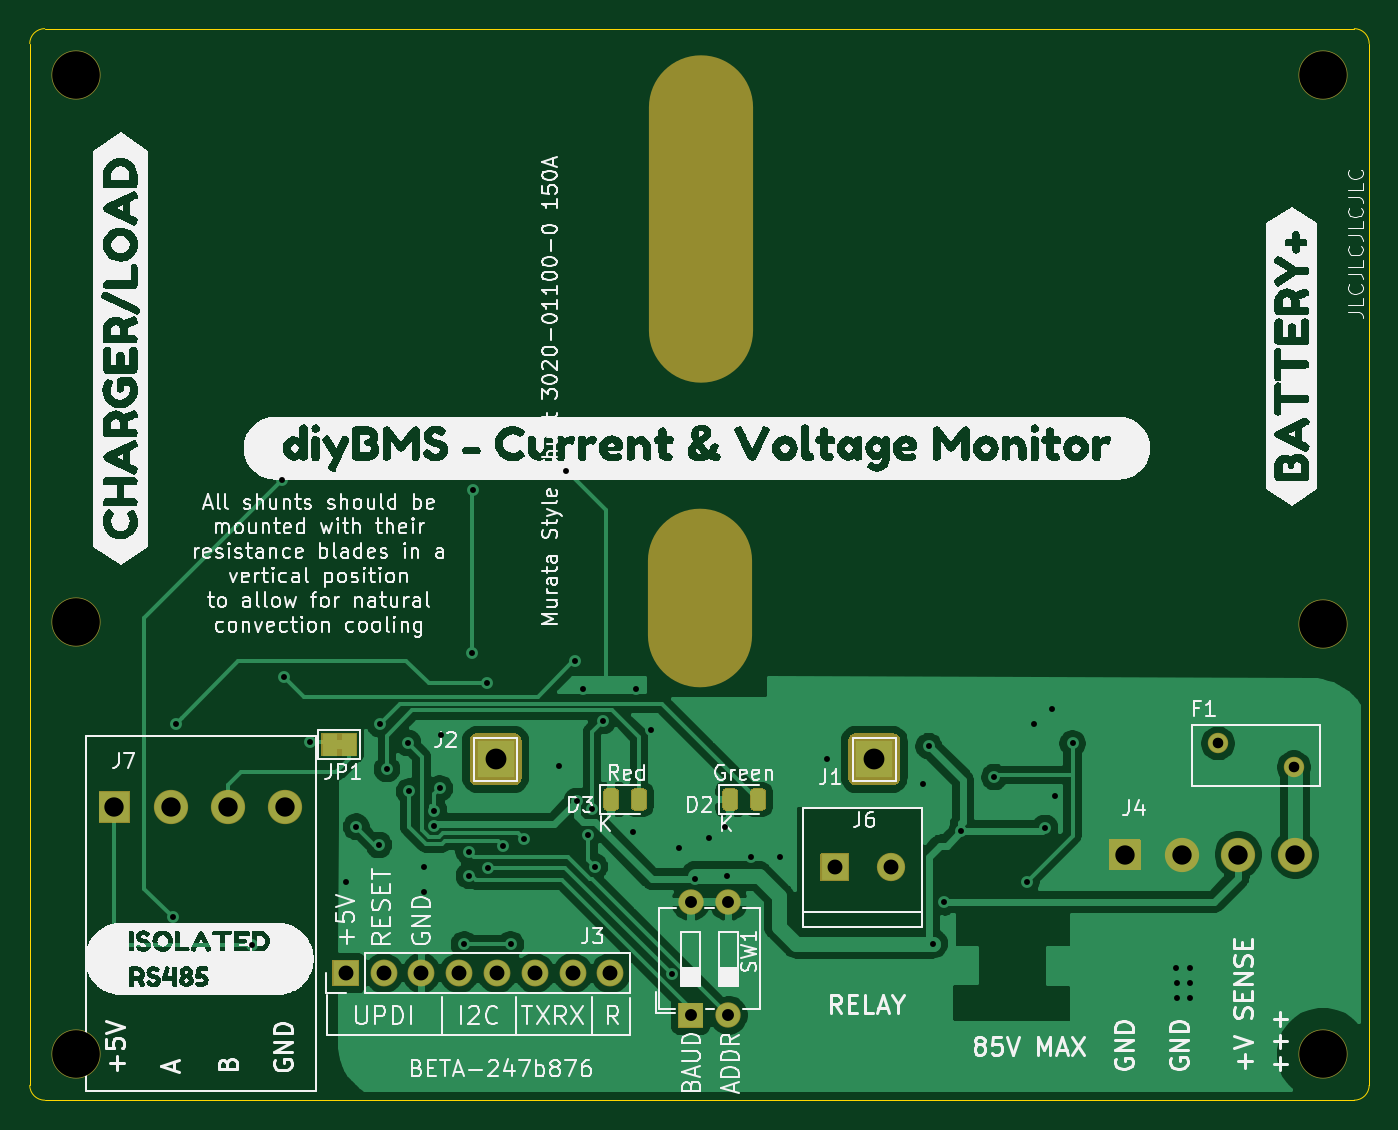
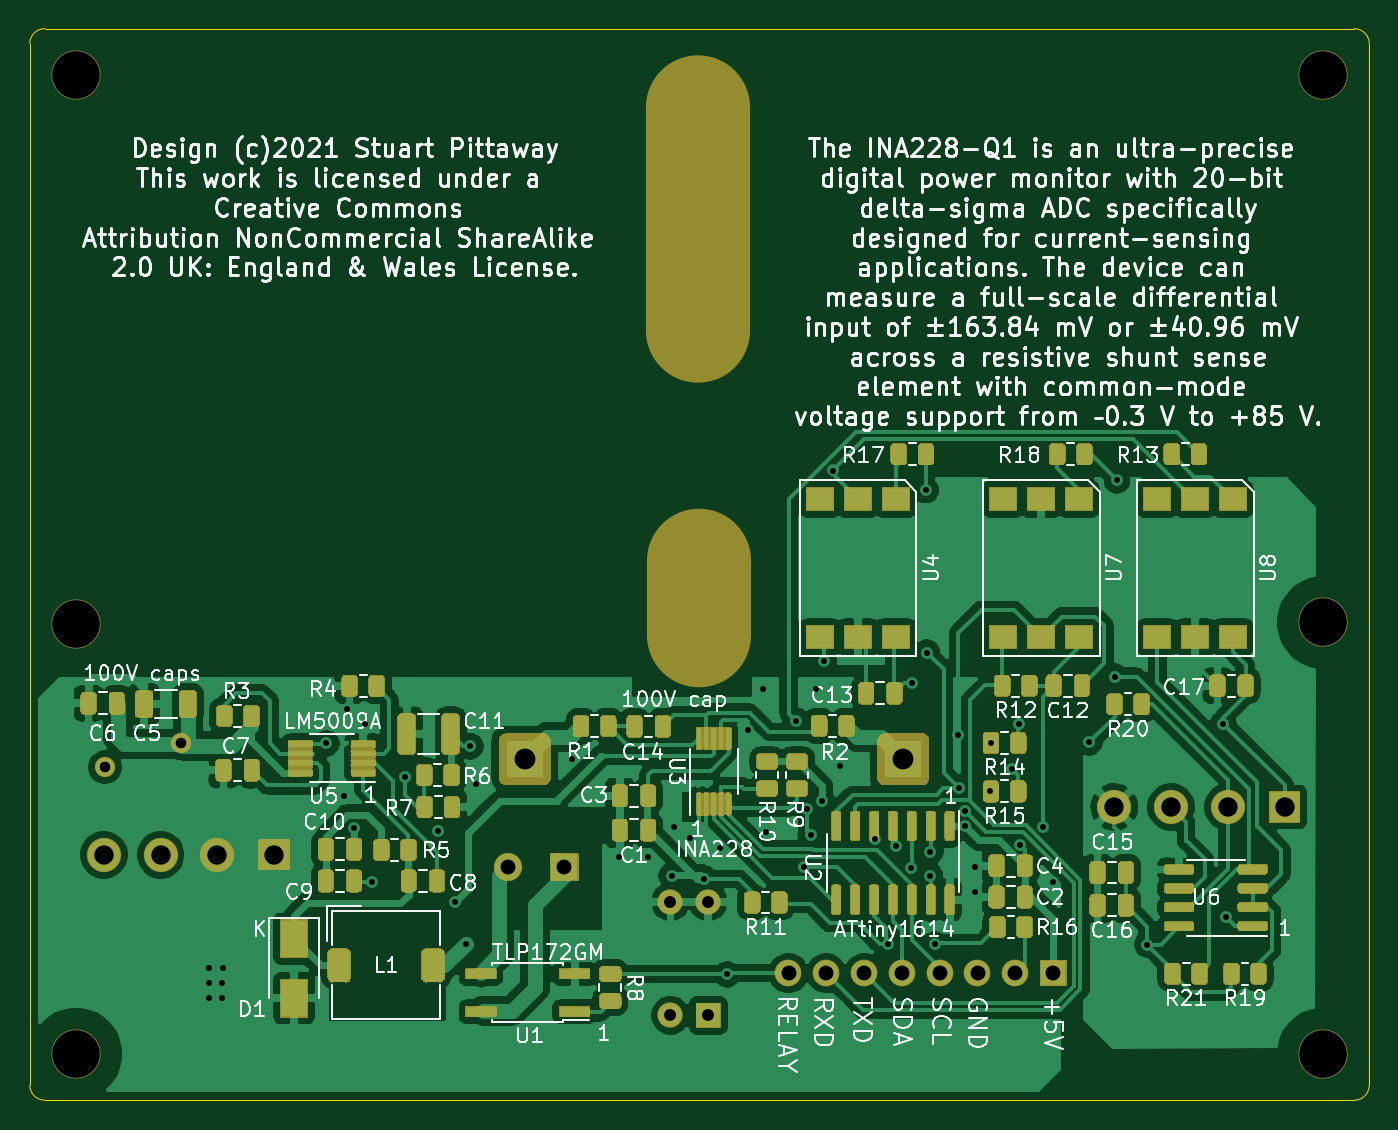
Circuit board: 8 layer files. Board 90.0 x 72.0 mm.
- drill: CurrentShuntCircuit-drill.drl (2035 bytes)
- bottom_copper: CurrentShuntCircuit.GBL (228836 bytes)
- bottom_silk: CurrentShuntCircuit.GBO (174145 bytes)
- bottom_mask: CurrentShuntCircuit.GBS (94320 bytes)
- outline: CurrentShuntCircuit.GKO (1073 bytes)
- top_copper: CurrentShuntCircuit.GTL (78185 bytes)
- top_silk: CurrentShuntCircuit.GTO (142402 bytes)
- top_mask: CurrentShuntCircuit.GTS (6323 bytes)

=== drill: CurrentShuntCircuit-drill.drl ===
M48
; DRILL file {KiCad 5.1.9+dfsg1-1~bpo10+1} date Mon Feb 14 12:11:38 2022
; FORMAT={-:-/ absolute / inch / decimal}
; #@! TF.CreationDate,2022-02-14T12:11:38+00:00
; #@! TF.GenerationSoftware,Kicad,Pcbnew,5.1.9+dfsg1-1~bpo10+1
FMAT,2
INCH
T1C0.0157
T2C0.0280
T3C0.0315
T4C0.0394
T5C0.0512
T6C0.0551
T7C0.1260
T8C0.1969
%
G90
G05
T1
X5.8898Y-4.6339
X5.8976Y-4.122
X6.0984Y-4.7067
X6.1791Y-3.4783
X6.185Y-3.998
X6.252Y-4.1713
X6.3496Y-4.5398
X6.3753Y-4.395
X6.435Y-4.4429
X6.437Y-4.124
X6.4567Y-4.2421
X6.5123Y-4.1732
X6.5157Y-4.3012
X6.5551Y-4.502
X6.5551Y-4.5677
X6.5806Y-4.3938
X6.5812Y-4.3528
X6.5965Y-4.2933
X6.5984Y-4.1516
X6.6606Y-4.7059
X6.6732Y-4.4606
X6.6741Y-4.5246
X6.6821Y-3.9341
X6.685Y-3.5039
X6.7205Y-4.0157
X6.7244Y-4.503
X6.7643Y-4.4445
X6.7843Y-4.7059
X6.8197Y-4.4281
X6.9114Y-4.2343
X6.9316Y-3.4523
X6.9547Y-3.9567
X6.9596Y-4.3268
X6.9764Y-4.0295
X6.9894Y-4.4154
X6.9995Y-4.3484
X7.0066Y-4.501
X7.0276Y-4.1152
X7.1083Y-4.4094
X7.1161Y-4.0315
X7.1555Y-4.1398
X7.2106Y-4.7854
X7.228Y-4.452
X7.2705Y-4.5328
X7.3091Y-4.4252
X7.3504Y-4.3949
X7.3571Y-4.5248
X7.4185Y-4.4756
X7.4976Y-4.4744
X7.622Y-4.2146
X7.8756Y-4.2823
X7.8902Y-4.1819
X7.9016Y-4.7039
X7.9311Y-4.5945
X7.9764Y-4.4067
X8.0638Y-4.2634
X8.1488Y-4.5398
X8.1677Y-4.1224
X8.1976Y-4.3984
X8.215Y-4.0835
X8.224Y-4.3126
X8.2707Y-4.1744
X8.5445Y-4.7681
X8.5457Y-4.8079
X8.5457Y-4.8472
X8.5799Y-4.7681
X8.5811Y-4.8079
X8.5811Y-4.8472
T2
X8.6555Y-4.1744
X8.8563Y-4.2374
T3
X7.2602Y-4.5937
X7.2602Y-4.8937
X7.3602Y-4.5937
X7.3602Y-4.8937
T4
X6.348Y-4.7819
X6.448Y-4.7819
X6.548Y-4.7819
X6.648Y-4.7819
X6.748Y-4.7819
X6.848Y-4.7819
X6.948Y-4.7819
X7.048Y-4.7819
X7.6409Y-4.502
X7.7906Y-4.502
T5
X5.7358Y-4.3425
X5.8858Y-4.3425
X6.0358Y-4.3425
X6.1858Y-4.3425
X8.4091Y-4.4689
X8.5591Y-4.4689
X8.7091Y-4.4689
X8.8591Y-4.4689
T6
X6.7441Y-4.2165
X7.7461Y-4.2165
T7
X5.6339Y-2.4055
X5.6339Y-3.8543
X5.6339Y-4.9961
X8.9331Y-2.4055
X8.9331Y-3.8583
X8.9331Y-4.9961
T8
G00X7.2857Y-3.6918
M15
G01X7.2857Y-3.8886
M16
G05
G00X7.2869Y-2.491
M15
G01X7.2869Y-3.0815
M16
G05
T0
M30

=== bottom_copper: CurrentShuntCircuit.GBL (228836 bytes, source omitted) ===
=== bottom_silk: CurrentShuntCircuit.GBO (174145 bytes, source omitted) ===
=== bottom_mask: CurrentShuntCircuit.GBS (94320 bytes, source omitted) ===
=== outline: CurrentShuntCircuit.GKO ===
G04 #@! TF.GenerationSoftware,KiCad,Pcbnew,5.1.9+dfsg1-1~bpo10+1*
G04 #@! TF.CreationDate,2022-02-14T12:11:38+00:00*
G04 #@! TF.ProjectId,CurrentShuntCircuit,43757272-656e-4745-9368-756e74436972,1*
G04 #@! TF.SameCoordinates,Original*
G04 #@! TF.FileFunction,Profile,NP*
%FSLAX46Y46*%
G04 Gerber Fmt 4.6, Leading zero omitted, Abs format (unit mm)*
G04 Created by KiCad (PCBNEW 5.1.9+dfsg1-1~bpo10+1) date 2022-02-14 12:11:38*
%MOMM*%
%LPD*%
G01*
G04 APERTURE LIST*
G04 #@! TA.AperFunction,Profile*
%ADD10C,0.050000*%
G04 #@! TD*
G04 APERTURE END LIST*
D10*
X141000000Y-130000000D02*
G75*
G02*
X140000000Y-129000000I0J1000000D01*
G01*
X140000000Y-59000000D02*
G75*
G02*
X141000000Y-58000000I1000000J0D01*
G01*
X229000000Y-58000000D02*
G75*
G02*
X230000000Y-59000000I0J-1000000D01*
G01*
X230000000Y-129000000D02*
G75*
G02*
X229000000Y-130000000I-1000000J0D01*
G01*
X229000000Y-130000000D02*
X141000000Y-130000000D01*
X230000000Y-59000000D02*
X230000000Y-129000000D01*
X141000000Y-58000000D02*
X229000000Y-58000000D01*
X140000000Y-129000000D02*
X140000000Y-59000000D01*
M02*

=== top_copper: CurrentShuntCircuit.GTL (78185 bytes, source omitted) ===
=== top_silk: CurrentShuntCircuit.GTO (142402 bytes, source omitted) ===
=== top_mask: CurrentShuntCircuit.GTS ===
G04 #@! TF.GenerationSoftware,KiCad,Pcbnew,5.1.9+dfsg1-1~bpo10+1*
G04 #@! TF.CreationDate,2022-02-14T12:11:38+00:00*
G04 #@! TF.ProjectId,CurrentShuntCircuit,43757272-656e-4745-9368-756e74436972,1*
G04 #@! TF.SameCoordinates,Original*
G04 #@! TF.FileFunction,Soldermask,Top*
G04 #@! TF.FilePolarity,Negative*
%FSLAX46Y46*%
G04 Gerber Fmt 4.6, Leading zero omitted, Abs format (unit mm)*
G04 Created by KiCad (PCBNEW 5.1.9+dfsg1-1~bpo10+1) date 2022-02-14 12:11:38*
%MOMM*%
%LPD*%
G01*
G04 APERTURE LIST*
%ADD10C,2.302000*%
%ADD11O,7.000000X12.000000*%
%ADD12O,7.000000X22.000000*%
%ADD13O,1.702000X1.702000*%
%ADD14O,1.802000X1.802000*%
%ADD15C,3.302000*%
%ADD16C,1.902000*%
%ADD17C,1.372000*%
%ADD18C,0.100000*%
G04 APERTURE END LIST*
D10*
X157120000Y-110300000D03*
X153310000Y-110300000D03*
X149500000Y-110300000D03*
G36*
G01*
X144639000Y-111300000D02*
X144639000Y-109300000D01*
G75*
G02*
X144690000Y-109249000I51000J0D01*
G01*
X146690000Y-109249000D01*
G75*
G02*
X146741000Y-109300000I0J-51000D01*
G01*
X146741000Y-111300000D01*
G75*
G02*
X146690000Y-111351000I-51000J0D01*
G01*
X144690000Y-111351000D01*
G75*
G02*
X144639000Y-111300000I0J51000D01*
G01*
G37*
G36*
G01*
X160899000Y-106850000D02*
X160899000Y-105350000D01*
G75*
G02*
X160950000Y-105299000I51000J0D01*
G01*
X161950000Y-105299000D01*
G75*
G02*
X162001000Y-105350000I0J-51000D01*
G01*
X162001000Y-106850000D01*
G75*
G02*
X161950000Y-106901000I-51000J0D01*
G01*
X160950000Y-106901000D01*
G75*
G02*
X160899000Y-106850000I0J51000D01*
G01*
G37*
G36*
G01*
X159599000Y-106850000D02*
X159599000Y-105350000D01*
G75*
G02*
X159650000Y-105299000I51000J0D01*
G01*
X160650000Y-105299000D01*
G75*
G02*
X160701000Y-105350000I0J-51000D01*
G01*
X160701000Y-106850000D01*
G75*
G02*
X160650000Y-106901000I-51000J0D01*
G01*
X159650000Y-106901000D01*
G75*
G02*
X159599000Y-106850000I0J51000D01*
G01*
G37*
D11*
X185057000Y-96271000D03*
D12*
X185087000Y-70771000D03*
D13*
X184410000Y-116680000D03*
X186950000Y-124300000D03*
X186950000Y-116680000D03*
G36*
G01*
X185210000Y-125151000D02*
X183610000Y-125151000D01*
G75*
G02*
X183559000Y-125100000I0J51000D01*
G01*
X183559000Y-123500000D01*
G75*
G02*
X183610000Y-123449000I51000J0D01*
G01*
X185210000Y-123449000D01*
G75*
G02*
X185261000Y-123500000I0J-51000D01*
G01*
X185261000Y-125100000D01*
G75*
G02*
X185210000Y-125151000I-51000J0D01*
G01*
G37*
D14*
X179020000Y-121460000D03*
X176480000Y-121460000D03*
X173940000Y-121460000D03*
X171400000Y-121460000D03*
X168860000Y-121460000D03*
X166320000Y-121460000D03*
X163780000Y-121460000D03*
G36*
G01*
X162090000Y-122361000D02*
X160390000Y-122361000D01*
G75*
G02*
X160339000Y-122310000I0J51000D01*
G01*
X160339000Y-120610000D01*
G75*
G02*
X160390000Y-120559000I51000J0D01*
G01*
X162090000Y-120559000D01*
G75*
G02*
X162141000Y-120610000I0J-51000D01*
G01*
X162141000Y-122310000D01*
G75*
G02*
X162090000Y-122361000I-51000J0D01*
G01*
G37*
D10*
X225020000Y-113510000D03*
X221210000Y-113510000D03*
X217400000Y-113510000D03*
G36*
G01*
X212539000Y-114510000D02*
X212539000Y-112510000D01*
G75*
G02*
X212590000Y-112459000I51000J0D01*
G01*
X214590000Y-112459000D01*
G75*
G02*
X214641000Y-112510000I0J-51000D01*
G01*
X214641000Y-114510000D01*
G75*
G02*
X214590000Y-114561000I-51000J0D01*
G01*
X212590000Y-114561000D01*
G75*
G02*
X212539000Y-114510000I0J51000D01*
G01*
G37*
D15*
X143100000Y-97900000D03*
X226900000Y-98000000D03*
X226900000Y-61100000D03*
X143100000Y-61100000D03*
X143100000Y-126900000D03*
X226900000Y-126900000D03*
G36*
G01*
X193129000Y-115250000D02*
X193129000Y-113450000D01*
G75*
G02*
X193180000Y-113399000I51000J0D01*
G01*
X194980000Y-113399000D01*
G75*
G02*
X195031000Y-113450000I0J-51000D01*
G01*
X195031000Y-115250000D01*
G75*
G02*
X194980000Y-115301000I-51000J0D01*
G01*
X193180000Y-115301000D01*
G75*
G02*
X193129000Y-115250000I0J51000D01*
G01*
G37*
D16*
X197880000Y-114350000D03*
G36*
G01*
X169550000Y-108350000D02*
X169550000Y-105850000D01*
G75*
G02*
X170050000Y-105350000I500000J0D01*
G01*
X172550000Y-105350000D01*
G75*
G02*
X173050000Y-105850000I0J-500000D01*
G01*
X173050000Y-108350000D01*
G75*
G02*
X172550000Y-108850000I-500000J0D01*
G01*
X170050000Y-108850000D01*
G75*
G02*
X169550000Y-108350000I0J500000D01*
G01*
G37*
G36*
G01*
X195000000Y-108350000D02*
X195000000Y-105850000D01*
G75*
G02*
X195500000Y-105350000I500000J0D01*
G01*
X198000000Y-105350000D01*
G75*
G02*
X198500000Y-105850000I0J-500000D01*
G01*
X198500000Y-108350000D01*
G75*
G02*
X198000000Y-108850000I-500000J0D01*
G01*
X195500000Y-108850000D01*
G75*
G02*
X195000000Y-108350000I0J500000D01*
G01*
G37*
D17*
X219850000Y-106030000D03*
X224950000Y-107630000D03*
G36*
G01*
X180399000Y-110281750D02*
X180399000Y-109318250D01*
G75*
G02*
X180668250Y-109049000I269250J0D01*
G01*
X181206750Y-109049000D01*
G75*
G02*
X181476000Y-109318250I0J-269250D01*
G01*
X181476000Y-110281750D01*
G75*
G02*
X181206750Y-110551000I-269250J0D01*
G01*
X180668250Y-110551000D01*
G75*
G02*
X180399000Y-110281750I0J269250D01*
G01*
G37*
G36*
G01*
X178524000Y-110281750D02*
X178524000Y-109318250D01*
G75*
G02*
X178793250Y-109049000I269250J0D01*
G01*
X179331750Y-109049000D01*
G75*
G02*
X179601000Y-109318250I0J-269250D01*
G01*
X179601000Y-110281750D01*
G75*
G02*
X179331750Y-110551000I-269250J0D01*
G01*
X178793250Y-110551000D01*
G75*
G02*
X178524000Y-110281750I0J269250D01*
G01*
G37*
G36*
G01*
X188399000Y-110281750D02*
X188399000Y-109318250D01*
G75*
G02*
X188668250Y-109049000I269250J0D01*
G01*
X189206750Y-109049000D01*
G75*
G02*
X189476000Y-109318250I0J-269250D01*
G01*
X189476000Y-110281750D01*
G75*
G02*
X189206750Y-110551000I-269250J0D01*
G01*
X188668250Y-110551000D01*
G75*
G02*
X188399000Y-110281750I0J269250D01*
G01*
G37*
G36*
G01*
X186524000Y-110281750D02*
X186524000Y-109318250D01*
G75*
G02*
X186793250Y-109049000I269250J0D01*
G01*
X187331750Y-109049000D01*
G75*
G02*
X187601000Y-109318250I0J-269250D01*
G01*
X187601000Y-110281750D01*
G75*
G02*
X187331750Y-110551000I-269250J0D01*
G01*
X186793250Y-110551000D01*
G75*
G02*
X186524000Y-110281750I0J269250D01*
G01*
G37*
D18*
G36*
X160900732Y-105298000D02*
G01*
X160901000Y-105299000D01*
X160901000Y-106901000D01*
X160900000Y-106902732D01*
X160899000Y-106903000D01*
X160701000Y-106903000D01*
X160699268Y-106902000D01*
X160699000Y-106901000D01*
X160699000Y-105299000D01*
X160700000Y-105297268D01*
X160701000Y-105297000D01*
X160899000Y-105297000D01*
X160900732Y-105298000D01*
G37*
M02*
